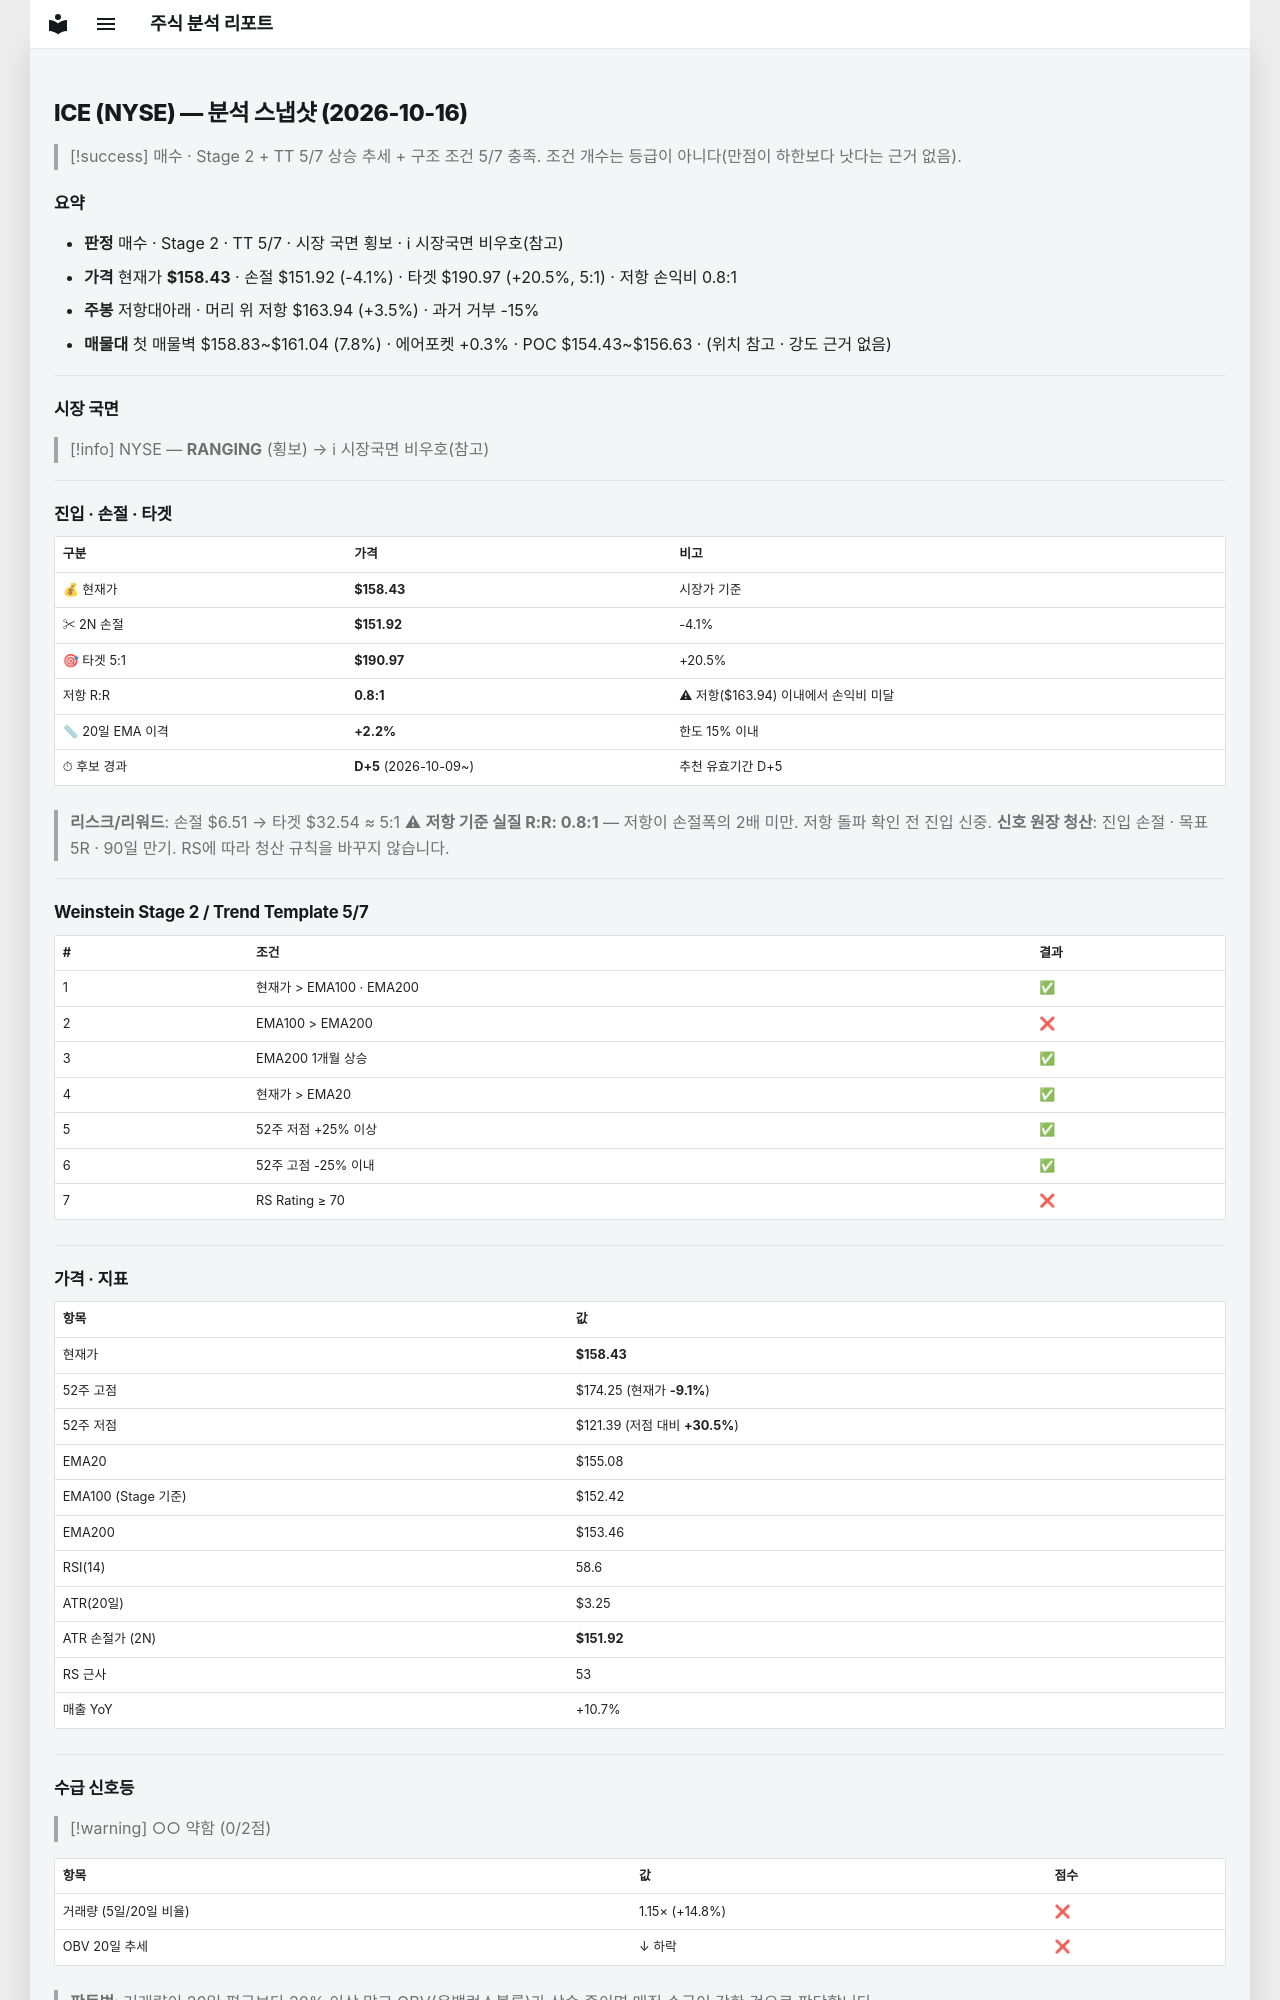

repository: soloandco/stock-reports · page: snapshots/ICE-2026-10-16/index.html · generator: mkdocs

---
type: analysis-snapshot
title: ICE 분석 스냅샷
ticker: ICE
market: NYSE
created: 2026-10-16
updated: 2026-10-16
bar-date: 2026-10-15
verdict: 매수관찰
real-rr: 0.85
sma50-gap-pct: 2.2
candidate-days: 5
candidate-since: 2026-10-09
weekly-position: 저항대아래
weekly-overhead-price: 163.94
weekly-overhead-pct: 3.5
stage: 2
trend-template-score: 5
tt-max: 7
ma-set: ema-20-100-200
price: 158.42999267578125
stop-price: 151.9211556441546
market-regime: RANGING
supply-demand-score: 0/2
supply-demand-label: 약함
status: tracking
tags:
  - stock-agent
  - watchlist
  - ICE
  - analysis
related:
  - "[[analysis-template]]"
---

# ICE (NYSE) — 분석 스냅샷 (2026-10-16)

> [!success] 매수 · Stage 2 + TT 5/7
> 상승 추세 + 구조 조건 5/7 충족. 조건 개수는 등급이 아니다(만점이 하한보다 낫다는 근거 없음).

## 요약

- **판정** 매수 · Stage 2 · TT 5/7 · 시장 국면 횡보 · ℹ 시장국면 비우호(참고)
- **가격** 현재가 **$158.43** · 손절 $151.92 (-4.1%) · 타겟 $190.97 (+20.5%, 5:1) · 저항 손익비 0.8:1
- **주봉** 저항대아래 · 머리 위 저항 $163.94 (+3.5%) · 과거 거부 -15%
- **매물대** 첫 매물벽 $158.83~$161.04 (7.8%) · 에어포켓 +0.3% · POC $154.43~$156.63 · (위치 참고 · 강도 근거 없음)

---

## 시장 국면

> [!info] NYSE — **RANGING** (횡보) → ℹ 시장국면 비우호(참고)

---

## 진입 · 손절 · 타겟

| 구분 | 가격 | 비고 |
|------|------|------|
| 💰 현재가 | **$158.43** | 시장가 기준 |
| ✂ 2N 손절 | **$151.92** | -4.1% |
| 🎯 타겟 5:1 | **$190.97** | +20.5% |
| 저항 R:R | **0.8:1** | ⚠ 저항($163.94) 이내에서 손익비 미달 |
| 📏 20일 EMA 이격 | **+2.2%** | 한도 15% 이내 |
| ⏱ 후보 경과 | **D+5** (2026-10-09~) | 추천 유효기간 D+5 |

> **리스크/리워드**: 손절 $6.51 → 타겟 $32.54 ≈ 5:1
> ⚠ **저항 기준 실질 R:R: 0.8:1** — 저항이 손절폭의 2배 미만. 저항 돌파 확인 전 진입 신중.
> **신호 원장 청산**: 진입 손절 · 목표 5R · 90일 만기. RS에 따라 청산 규칙을 바꾸지 않습니다.

---

## Weinstein Stage 2 / Trend Template 5/7

| # | 조건 | 결과 |
|---|------|------|
| 1 | 현재가 > EMA100 · EMA200 | ✅ |
| 2 | EMA100 > EMA200 | ❌ |
| 3 | EMA200 1개월 상승 | ✅ |
| 4 | 현재가 > EMA20 | ✅ |
| 5 | 52주 저점 +25% 이상 | ✅ |
| 6 | 52주 고점 -25% 이내 | ✅ |
| 7 | RS Rating ≥ 70 | ❌ |

---

## 가격 · 지표

| 항목 | 값 |
|------|---|
| 현재가 | **$158.43** |
| 52주 고점 | $174.25 (현재가 **-9.1%**) |
| 52주 저점 | $121.39 (저점 대비 **+30.5%**) |
| EMA20 | $155.08 |
| EMA100 (Stage 기준) | $152.42 |
| EMA200 | $153.46 |
| RSI(14) | 58.6 |
| ATR(20일) | $3.25 |
| ATR 손절가 (2N) | **$151.92** |
| RS 근사 | 53 |
| 매출 YoY | +10.7% |

---
## 수급 신호등

> [!warning] ○○ 약함 (0/2점)

| 항목 | 값 | 점수 |
|------|------|------|
| 거래량 (5일/20일 비율) | 1.15× (+14.8%) | ❌ |
| OBV 20일 추세 | ↓ 하락 | ❌ |

> **판독법**: 거래량이 20일 평균보다 20% 이상 많고 OBV(온밸런스볼륨)가 상승 중이면 매집 수급이 강한 것으로 판단합니다.

---
